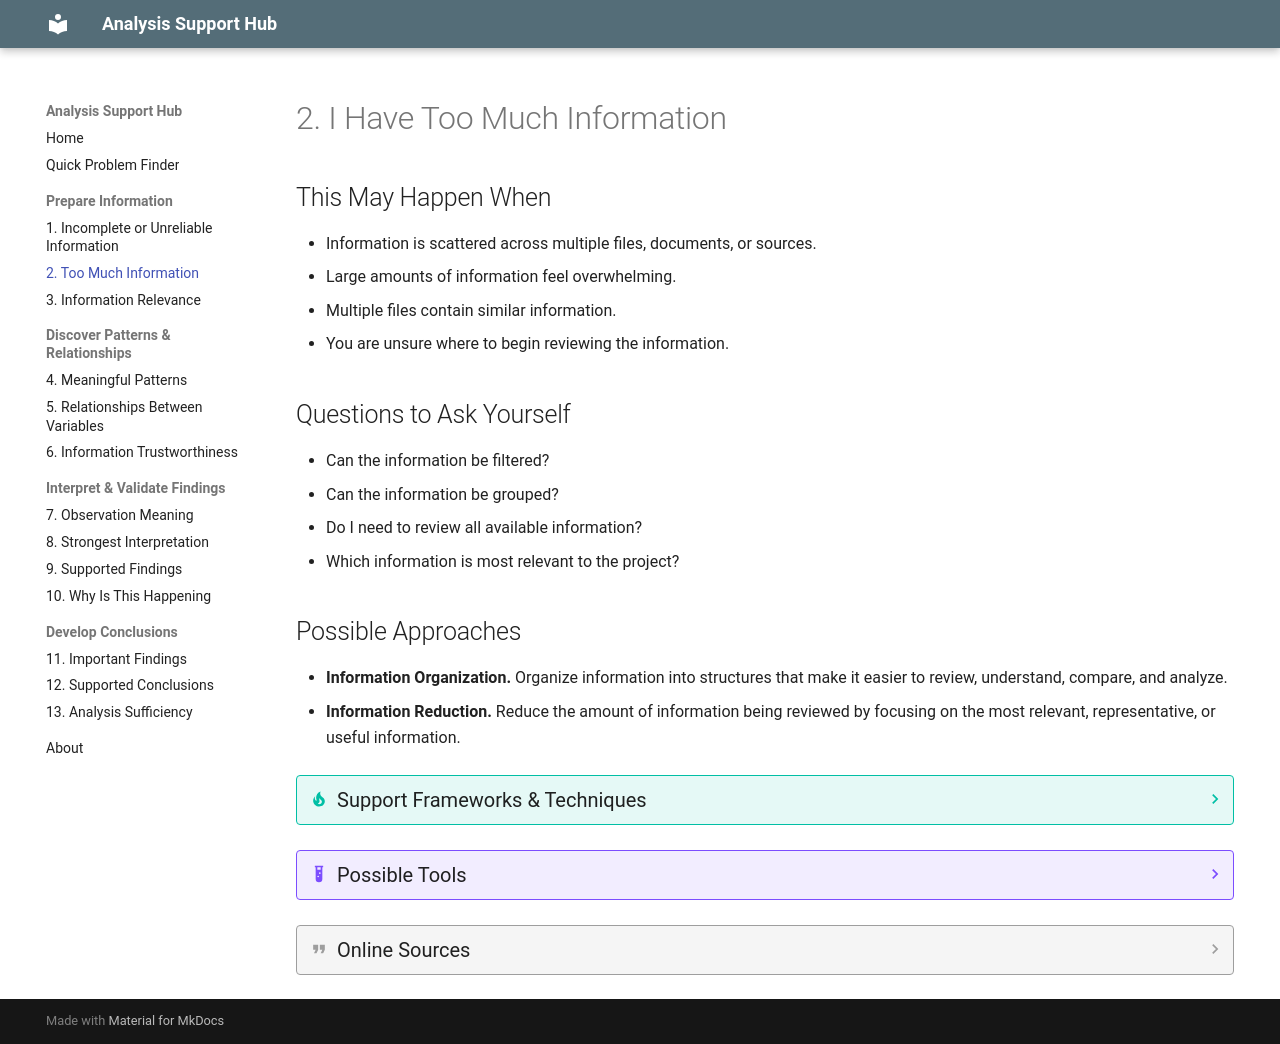

repository: JuanLealTec/analysis-support-hub · page: problems/2-too-much-information/index.html · generator: mkdocs

---
hide:
  - toc
---

# 2. I Have Too Much Information

## This May Happen When
* Information is scattered across multiple files, documents, or sources.
* Large amounts of information feel overwhelming.
* Multiple files contain similar information.
* You are unsure where to begin reviewing the information.

## Questions to Ask Yourself
* Can the information be filtered?
* Can the information be grouped?
* Do I need to review all available information?
* Which information is most relevant to the project?

## Possible Approaches
* **Information Organization.** Organize information into structures that make it easier to review, understand, compare, and analyze.
* **Information Reduction.** Reduce the amount of information being reviewed by focusing on the most relevant, representative, or useful information.

??? tip "Support Frameworks & Techniques"
    * Categorization
    * Filtering
    * Grouping
    * Representative Sampling
    * Sorting
    * Tagging

??? example "Possible Tools"
    * Annotation & Note-Taking Tools
    * Qualitative Coding & Analysis Tools (Taguette, Atlas.ti)
    * Electronic Worksheets (for quantitative data pooling)
    * Mind-Mapping Tools

??? quote "Online Sources"
    * **Stony Brook University:** [Data Cleaning and Wrangling](https://guides.library.stonybrook.edu/data-cleaning-and-wrangling){ target="_blank" } - Useful for understanding how to group, sort, and handle high-volume datasets systematically.
